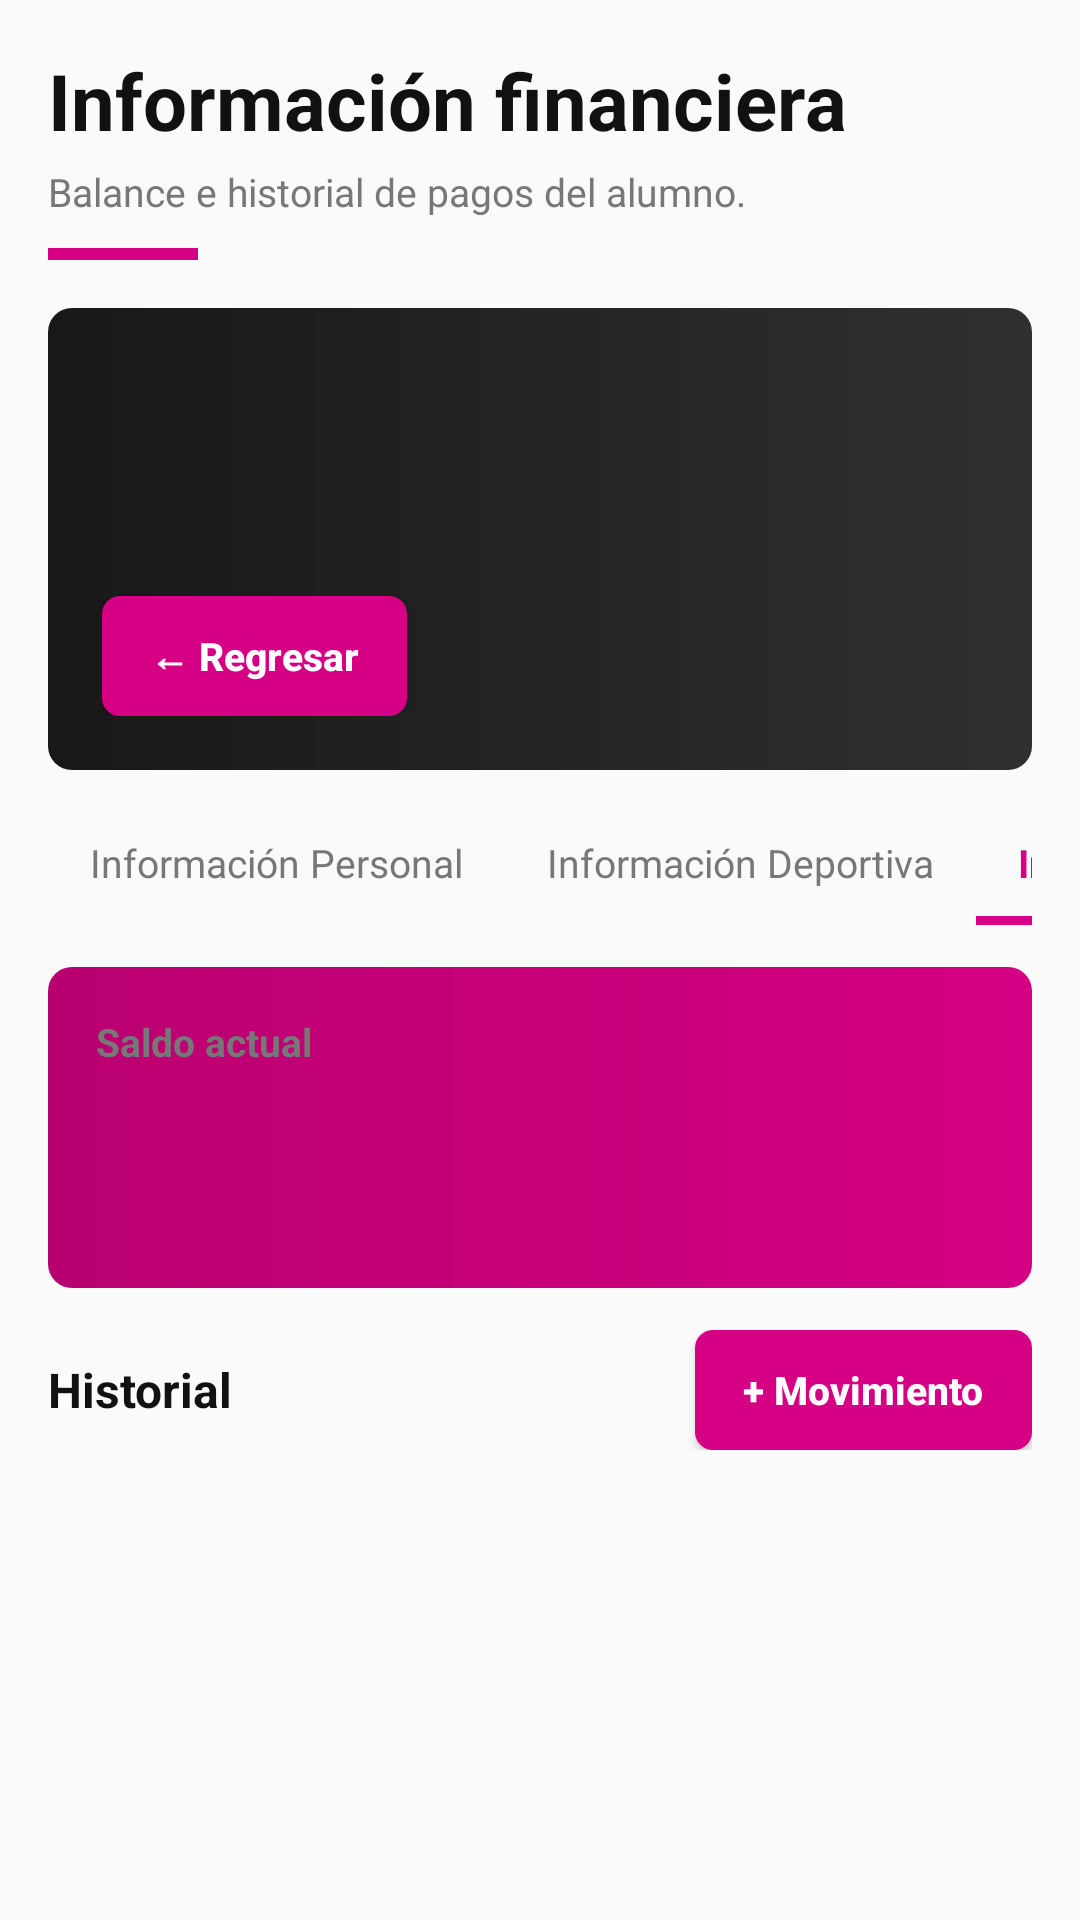

Write the Android layout XML for this screen, with the resource values it uses.
<!-- AndroidManifest.xml: application theme Theme.AppCompat.Light.NoActionBar -->
<!-- res/layout/cabecera_alumno_financiera.xml -->
<?xml version="1.0" encoding="utf-8"?>
<LinearLayout
    xmlns:android="http://schemas.android.com/apk/res/android"
    xmlns:app="http://schemas.android.com/apk/res-auto"
    android:layout_width="match_parent"
    android:layout_height="wrap_content"
    android:orientation="vertical"
    android:padding="16dp">
    <LinearLayout
        android:layout_width="match_parent"
        android:layout_height="wrap_content"
        android:orientation="vertical"
        android:layout_marginBottom="16dp">
        <TextView
            android:layout_width="wrap_content"
            android:layout_height="wrap_content"
            android:text="Información financiera"
            android:textSize="26sp"
            android:textColor="@color/negro"
            android:textStyle="bold" />
        <TextView
            android:layout_width="wrap_content"
            android:layout_height="wrap_content"
            android:text="Balance e historial de pagos del alumno."
            android:textSize="13sp"
            android:textColor="@color/gris"
            android:layout_marginTop="4dp" />
        <View
            android:layout_width="50dp"
            android:layout_height="4dp"
            android:background="@color/magenta"
            android:layout_marginTop="10dp" />
    </LinearLayout>
    <LinearLayout
        android:layout_width="match_parent"
        android:layout_height="wrap_content"
        android:orientation="vertical"
        android:background="@drawable/fondo_header_alumno"
        android:padding="18dp"
        android:layout_marginBottom="10dp">
        <LinearLayout
            android:layout_width="match_parent"
            android:layout_height="wrap_content"
            android:orientation="horizontal"
            android:gravity="center_vertical">
            <TextView
                android:id="@+id/txt_alumno_avatar"
                android:layout_width="64dp"
                android:layout_height="64dp"
                android:text=""
                android:textSize="20sp"
                android:textColor="@color/blanco"
                android:textStyle="bold"
                android:background="@drawable/fondo_avatar_grande"
                android:gravity="center" />
            <LinearLayout
                android:layout_width="0dp"
                android:layout_height="wrap_content"
                android:orientation="vertical"
                android:layout_weight="1"
                android:layout_marginStart="14dp">
                <TextView
                    android:id="@+id/txt_alumno_nombre"
                    android:layout_width="wrap_content"
                    android:layout_height="wrap_content"
                    android:text=""
                    android:textSize="20sp"
                    android:textColor="@color/blanco"
                    android:textStyle="bold" />
                <TextView
                    android:id="@+id/txt_alumno_info"
                    android:layout_width="wrap_content"
                    android:layout_height="wrap_content"
                    android:text=""
                    android:textSize="12sp"
                    android:textColor="@color/gris_claro"
                    android:layout_marginTop="2dp" />
            </LinearLayout>
        </LinearLayout>
        <Button
            android:id="@+id/boton_regresar"
            android:text="← Regresar"
            android:textSize="13sp"
            android:textColor="@color/blanco"
            android:textStyle="bold"
            android:background="@drawable/fondo_boton_magenta"
            android:textAllCaps="false"
            android:minHeight="0dp"
            android:paddingEnd="16dp"
            android:paddingStart="16dp"
            android:layout_width="wrap_content"
            android:layout_height="40dp"
            android:minWidth="0dp"
            android:layout_marginTop="14dp" />
    </LinearLayout>
    <HorizontalScrollView
        android:layout_width="match_parent"
        android:layout_height="wrap_content"
        android:layout_marginBottom="14dp"
        android:scrollbars="none">
        <LinearLayout
            android:layout_width="wrap_content"
            android:layout_height="wrap_content"
            android:orientation="horizontal">
            <TextView
                android:id="@+id/tab_personal"
                android:layout_width="wrap_content"
                android:layout_height="wrap_content"
                android:text="Información Personal"
                android:textSize="13sp"
                android:textColor="@color/gris"
                android:paddingTop="12dp"
                android:paddingBottom="12dp"
                android:paddingStart="14dp"
                android:paddingEnd="14dp" />
            <TextView
                android:id="@+id/tab_deportiva"
                android:layout_width="wrap_content"
                android:layout_height="wrap_content"
                android:text="Información Deportiva"
                android:textSize="13sp"
                android:textColor="@color/gris"
                android:paddingTop="12dp"
                android:paddingBottom="12dp"
                android:paddingStart="14dp"
                android:paddingEnd="14dp" />
            <TextView
                android:id="@+id/tab_financiera"
                android:layout_width="wrap_content"
                android:layout_height="wrap_content"
                android:text="Información Financiera"
                android:textSize="13sp"
                android:textColor="@color/magenta"
                android:textStyle="bold"
                android:paddingTop="12dp"
                android:paddingBottom="12dp"
                android:paddingStart="14dp"
                android:paddingEnd="14dp"
                android:background="@drawable/fondo_tab_activo" />
            <TextView
                android:id="@+id/tab_administrativa"
                android:layout_width="wrap_content"
                android:layout_height="wrap_content"
                android:text="Información Administrativa"
                android:textSize="13sp"
                android:textColor="@color/gris"
                android:paddingTop="12dp"
                android:paddingBottom="12dp"
                android:paddingStart="14dp"
                android:paddingEnd="14dp" />
        </LinearLayout>
    </HorizontalScrollView>
    <LinearLayout
        android:layout_width="match_parent"
        android:layout_height="wrap_content"
        android:orientation="vertical"
        android:background="@drawable/fondo_saldo"
        android:padding="16dp"
        android:layout_marginBottom="14dp">
        <TextView
            android:layout_width="wrap_content"
            android:layout_height="wrap_content"
            android:text="Saldo actual"
            android:textSize="13sp"
            android:textColor="@color/gris"
            android:textStyle="bold" />
        <TextView
            android:id="@+id/txt_saldo"
            android:layout_width="wrap_content"
            android:layout_height="wrap_content"
            android:text=""
            android:textSize="26sp"
            android:textColor="@color/negro"
            android:textStyle="bold"
            android:layout_marginTop="4dp" />
        <TextView
            android:id="@+id/txt_saldo_detalle"
            android:layout_width="wrap_content"
            android:layout_height="wrap_content"
            android:text=""
            android:textSize="12sp"
            android:textColor="@color/gris"
            android:layout_marginTop="2dp" />
    </LinearLayout>
    <LinearLayout
        android:layout_width="match_parent"
        android:layout_height="wrap_content"
        android:orientation="horizontal"
        android:gravity="center_vertical"
        android:layout_marginBottom="6dp">
        <TextView
            android:layout_width="0dp"
            android:layout_height="wrap_content"
            android:text="Historial"
            android:textSize="16sp"
            android:textColor="@color/negro"
            android:textStyle="bold"
            android:layout_weight="1" />
        <Button
            android:id="@+id/boton_agregar"
            android:text="+ Movimiento"
            android:textSize="13sp"
            android:textColor="@color/blanco"
            android:textStyle="bold"
            android:background="@drawable/fondo_boton_magenta"
            android:textAllCaps="false"
            android:minHeight="0dp"
            android:paddingEnd="16dp"
            android:paddingStart="16dp"
            android:layout_width="wrap_content"
            android:layout_height="40dp"
            android:minWidth="0dp" />
    </LinearLayout>
</LinearLayout>
<!-- resources referenced by this layout -->
<resources>
  <color name="blanco">#FFFFFF</color>
  <color name="gris">#777777</color>
  <color name="gris_claro">#E8E8E8</color>
  <color name="magenta">#D50083</color>
  <color name="negro">#111111</color>
  <!-- drawable fondo_boton_magenta (drawable) -->
  <?xml version="1.0" encoding="utf-8"?>
  <shape xmlns:android="http://schemas.android.com/apk/res/android" android:shape="rectangle">
      <solid android:color="@color/magenta" />
      <corners android:radius="6dp" />
  </shape>
  <!-- drawable fondo_header_alumno (drawable) -->
  <?xml version="1.0" encoding="utf-8"?>
  <shape xmlns:android="http://schemas.android.com/apk/res/android" android:shape="rectangle">
      <gradient android:startColor="#181818" android:endColor="#303030" android:angle="0" />
      <corners android:radius="8dp" />
  </shape>
  <!-- drawable fondo_saldo (drawable) -->
  <?xml version="1.0" encoding="utf-8"?>
  <shape xmlns:android="http://schemas.android.com/apk/res/android" android:shape="rectangle">
      <gradient android:startColor="#B90070" android:endColor="#D50083" android:angle="0" />
      <corners android:radius="8dp" />
  </shape>
  <!-- drawable fondo_tab_activo (drawable) -->
  <?xml version="1.0" encoding="utf-8"?>
  <layer-list xmlns:android="http://schemas.android.com/apk/res/android">
      <item android:gravity="bottom">
          <shape android:shape="rectangle">
              <size android:height="3dp" />
              <solid android:color="@color/magenta" />
          </shape>
      </item>
  </layer-list>
</resources>
